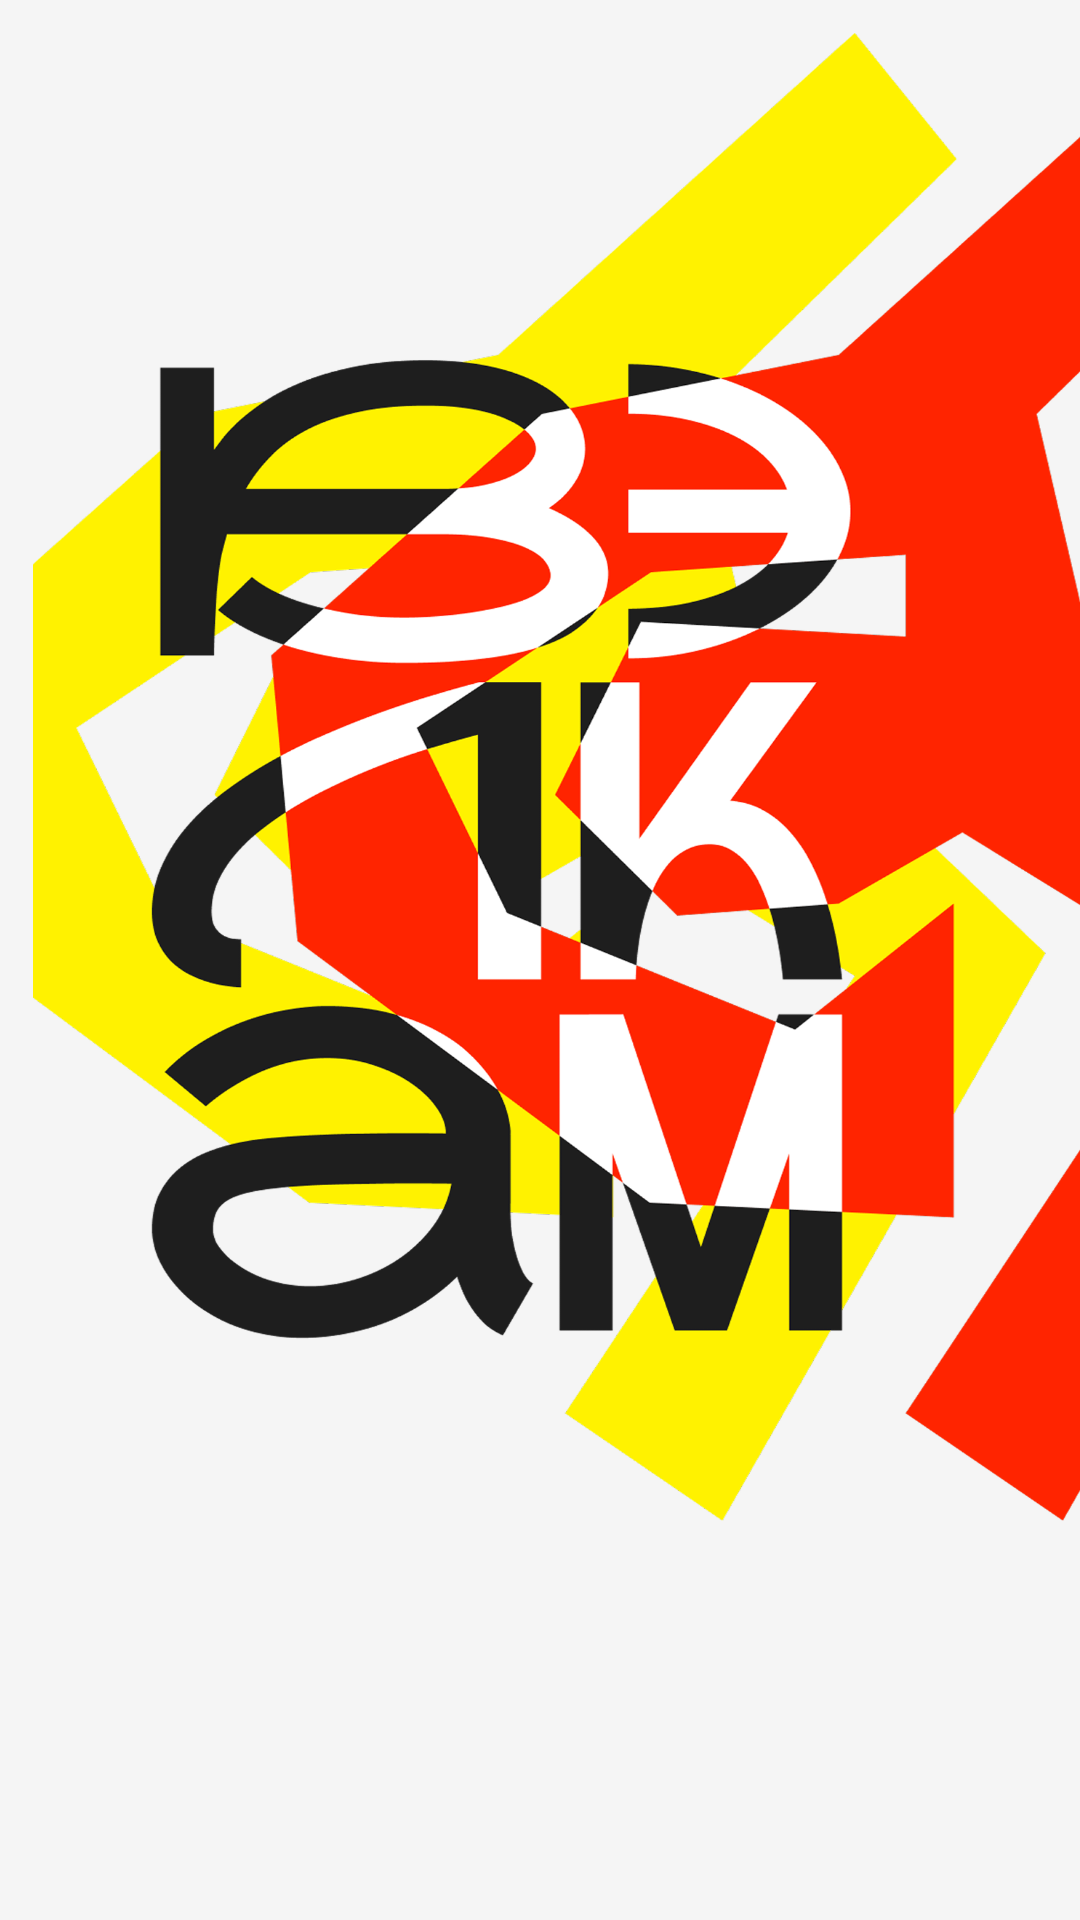

Android layout source for this screen:
<!-- AndroidManifest.xml: application theme Theme.Kednections -->
<!-- res/layout/fragment_welcome.xml -->
<?xml version="1.0" encoding="utf-8"?>
<androidx.constraintlayout.widget.ConstraintLayout xmlns:android="http://schemas.android.com/apk/res/android"
    xmlns:tools="http://schemas.android.com/tools"
    android:layout_width="match_parent"
    android:layout_height="match_parent"
    android:paddingTop="11dp"
    android:id="@+id/welcome"
    android:paddingStart="11dp"
    tools:context=".view.form.welcome.WelcomeFragment">

    <ImageView
        android:id="@+id/background_main"
        android:layout_width="match_parent"
        android:layout_height="match_parent"
        android:src="@drawable/img_bg_welcome"
        android:layout_marginBottom="133dp"
        android:scaleType="fitXY"/>

</androidx.constraintlayout.widget.ConstraintLayout>
<!-- resources referenced by this layout -->
<resources>
  <!-- drawable img_bg_welcome: png bitmap (drawable, 341943 bytes) -->
  <style name="Theme.Kednections" parent="Base.Theme.Kednections" />
  <style name="Base.Theme.Kednections" parent="Theme.Material3.DayNight.NoActionBar">
          
          
  
          <item name="android:statusBarColor">@color/transparent</item>
          <item name="android:navigationBarColor">@color/background_color</item>
          <item name="android:fontFamily">@font/raleway_medium</item>
  
          
          <item name="android:windowBackground">@color/background_color</item>
      </style>
  <color name="transparent">#99000000</color>
  <color name="background_color">#F5F5F5</color>
</resources>
